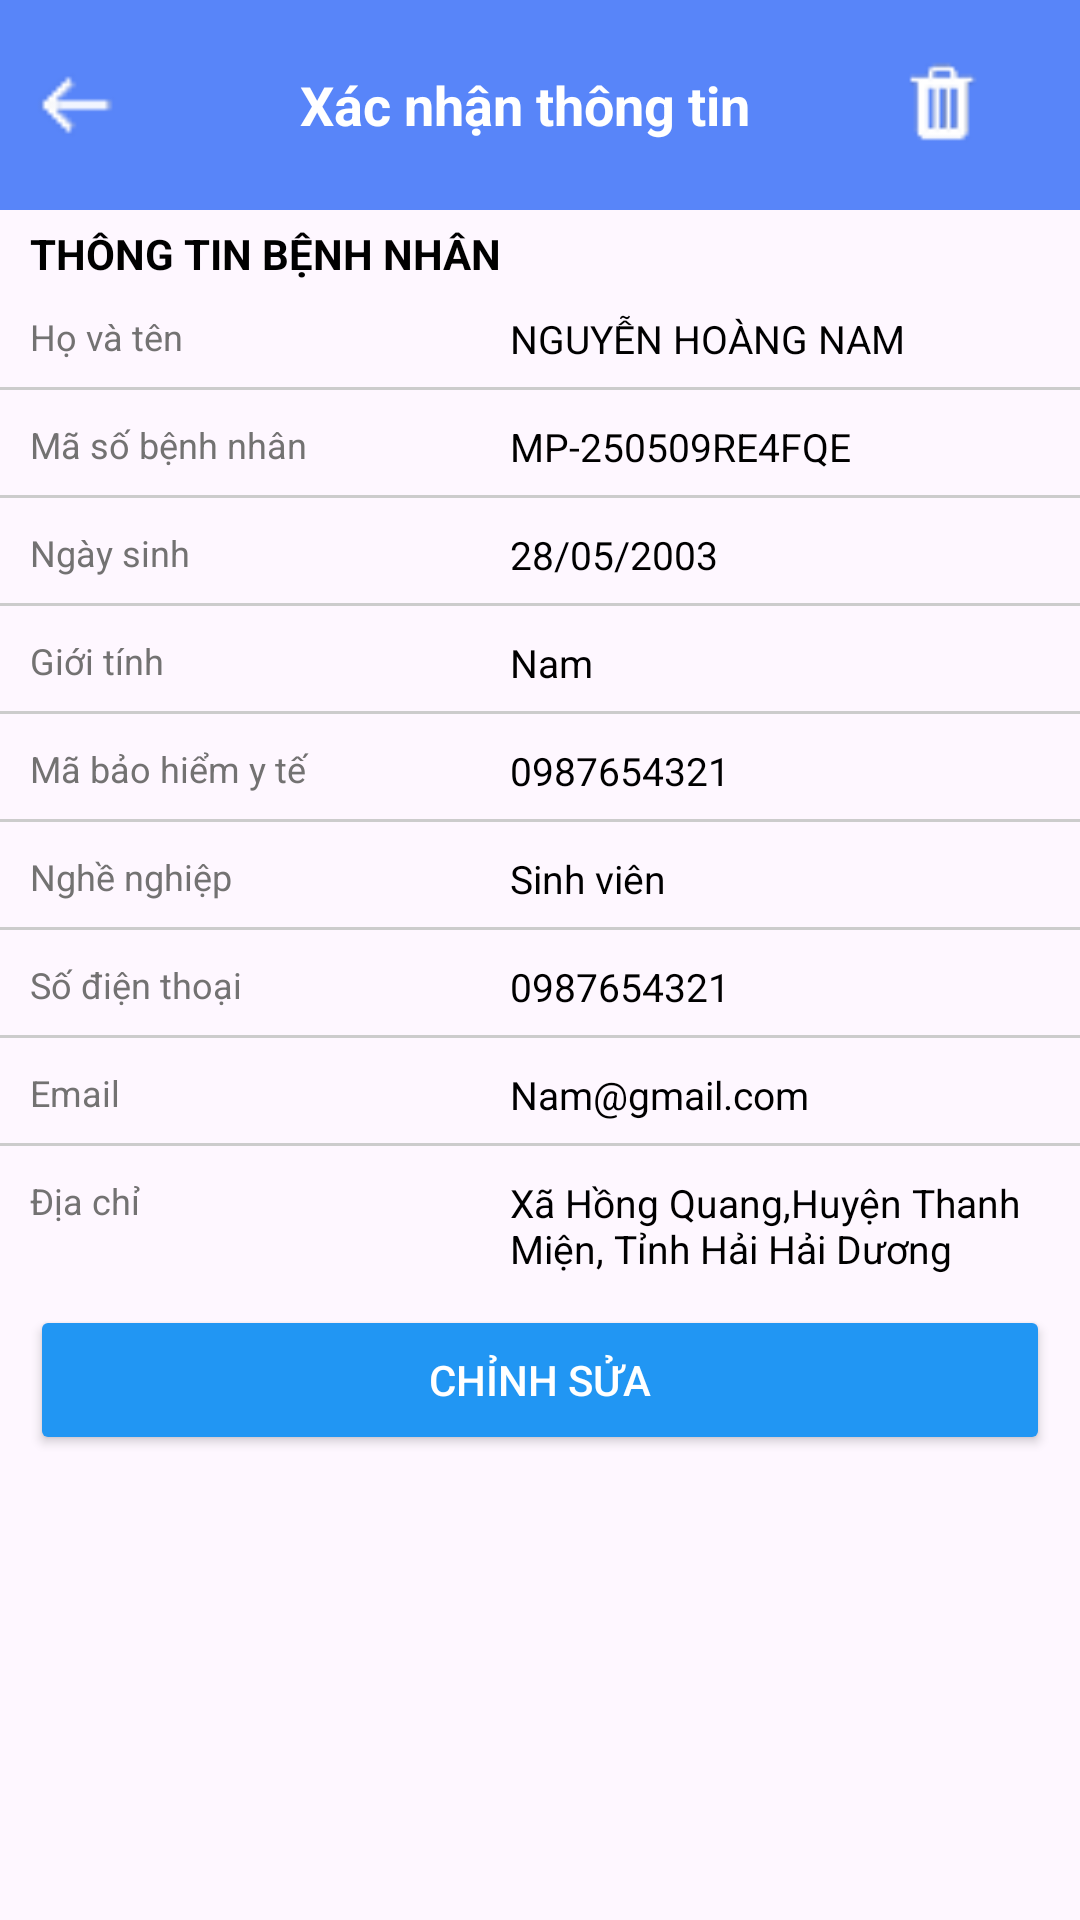

Here is an Android app screen rendered from its layout file. Give the layout XML and the strings, colors and styles it references.
<!-- AndroidManifest.xml: application theme Theme.MadicalBooking -->
<!-- res/layout/activity_thong_tin_benh_nhan.xml -->
<?xml version="1.0" encoding="utf-8"?>
<LinearLayout xmlns:android="http://schemas.android.com/apk/res/android"
    xmlns:app="http://schemas.android.com/apk/res-auto"
    xmlns:tools="http://schemas.android.com/tools"
    android:layout_width="match_parent"
    android:layout_height="match_parent"
    android:orientation="vertical"
    tools:context=".thong_tin_benh_nhan">
    <LinearLayout
        android:layout_width="match_parent"
        android:layout_height="wrap_content"
        android:orientation="vertical">
        <LinearLayout
            android:layout_width="match_parent"
            android:layout_height="70dp"
            android:background="#5885F9"
            android:orientation="horizontal">
            <ImageView
                android:layout_width="30dp"
                android:layout_height="30dp"
                android:layout_gravity="center"
                android:layout_marginLeft="10dp"
                android:background="@drawable/ic_left"/>
            <TextView
                android:layout_width="wrap_content"
                android:layout_height="match_parent"
                android:text="Xác nhận thông tin"
                android:textColor="@color/design_default_color_on_primary"
                android:textStyle="bold"
                android:layout_gravity="center"
                android:textSize="18sp"
                android:gravity="center"
                android:layout_marginLeft="60dp"/>
                <ImageView
                    android:layout_width="30dp"
                    android:layout_height="30dp"
                    android:layout_gravity="center"
                    android:layout_marginLeft="50dp"
                    android:background="@drawable/ic_delete"/>
        </LinearLayout>
    </LinearLayout>
    <TextView
        android:layout_width="wrap_content"
        android:layout_height="wrap_content"
        android:text="THÔNG TIN BỆNH NHÂN"
        android:textColor="@color/black"
        android:textStyle="bold"
        android:textSize="14sp"
        android:layout_marginTop="5dp"
        android:layout_marginLeft="10dp"/>
    <LinearLayout
        android:layout_width="match_parent"
        android:layout_height="25dp"
        android:layout_marginTop="10dp"
        android:layout_marginLeft="10dp"
        android:orientation="horizontal">
        <TextView
            android:layout_width="100dp"
            android:layout_height="match_parent"
            android:text="Họ và tên"
            android:layout_marginRight="60dp"
            android:textColor="#737272"
            android:textSize="12sp"/>
        <TextView
            android:layout_width="wrap_content"
            android:layout_height="match_parent"
            android:text="NGUYỄN HOÀNG NAM"
            android:textColor="#000000"
            android:textSize="13sp"/>
    </LinearLayout>
    <View
        android:layout_width="match_parent"
        android:layout_height="1dp"
        android:background="#CCCCCC" />
    <LinearLayout
        android:layout_width="match_parent"
        android:layout_height="25dp"
        android:layout_marginTop="10dp"
        android:layout_marginLeft="10dp"
        android:orientation="horizontal">
        <TextView
            android:layout_width="100dp"
            android:layout_height="match_parent"
            android:text="Mã số bệnh nhân"
            android:layout_marginRight="60dp"
            android:textColor="#737272"
            android:textSize="12sp"/>
        <TextView
            android:layout_width="wrap_content"
            android:layout_height="match_parent"
            android:text="MP-250509RE4FQE"
            android:textColor="#000000"
            android:textSize="13sp"/>
    </LinearLayout>
    <View
        android:layout_width="match_parent"
        android:layout_height="1dp"
        android:background="#CCCCCC" />
    <LinearLayout
        android:layout_width="match_parent"
        android:layout_height="25dp"
        android:layout_marginTop="10dp"
        android:layout_marginLeft="10dp"
        android:orientation="horizontal">
        <TextView
            android:layout_width="100dp"
            android:layout_height="match_parent"
            android:text="Ngày sinh"
            android:layout_marginRight="60dp"
            android:textColor="#737272"
            android:textSize="12sp"/>
        <TextView
            android:layout_width="wrap_content"
            android:layout_height="match_parent"
            android:text="28/05/2003"
            android:textColor="#000000"
            android:textSize="13sp"/>
    </LinearLayout>
    <View
        android:layout_width="match_parent"
        android:layout_height="1dp"
        android:background="#CCCCCC" />
    <LinearLayout
        android:layout_width="match_parent"
        android:layout_height="25dp"
        android:layout_marginTop="10dp"
        android:layout_marginLeft="10dp"
        android:orientation="horizontal">
        <TextView
            android:layout_width="100dp"
            android:layout_height="match_parent"
            android:text="Giới tính"
            android:layout_marginRight="60dp"
            android:textColor="#737272"
            android:textSize="12sp"/>
        <TextView
            android:layout_width="wrap_content"
            android:layout_height="match_parent"
            android:text="Nam"
            android:textColor="#000000"
            android:textSize="13sp"/>
    </LinearLayout>
    <View
        android:layout_width="match_parent"
        android:layout_height="1dp"
        android:background="#CCCCCC" />
    <LinearLayout
        android:layout_width="match_parent"
        android:layout_height="25dp"
        android:layout_marginTop="10dp"
        android:layout_marginLeft="10dp"
        android:orientation="horizontal">
        <TextView
            android:layout_width="100dp"
            android:layout_height="match_parent"
            android:text="Mã bảo hiểm y tế"
            android:layout_marginRight="60dp"
            android:textColor="#737272"
            android:textSize="12sp"/>
        <TextView
            android:layout_width="wrap_content"
            android:layout_height="match_parent"
            android:text="0987654321"
            android:textColor="#000000"
            android:textSize="13sp"/>
    </LinearLayout>
    <View
        android:layout_width="match_parent"
        android:layout_height="1dp"
        android:background="#CCCCCC" />
    <LinearLayout
        android:layout_width="match_parent"
        android:layout_height="25dp"
        android:layout_marginTop="10dp"
        android:layout_marginLeft="10dp"
        android:orientation="horizontal">
        <TextView
            android:layout_width="100dp"
            android:layout_height="match_parent"
            android:text="Nghề nghiệp"
            android:layout_marginRight="60dp"
            android:textColor="#737272"
            android:textSize="12sp"/>
        <TextView
            android:layout_width="wrap_content"
            android:layout_height="match_parent"
            android:text="Sinh viên"
            android:textColor="#000000"
            android:textSize="13sp"/>
    </LinearLayout>
    <View
        android:layout_width="match_parent"
        android:layout_height="1dp"
        android:background="#CCCCCC" />
    <LinearLayout
        android:layout_width="match_parent"
        android:layout_height="25dp"
        android:layout_marginTop="10dp"
        android:layout_marginLeft="10dp"
        android:orientation="horizontal">
        <TextView
            android:layout_width="100dp"
            android:layout_height="match_parent"
            android:text="Số điện thoại"
            android:layout_marginRight="60dp"
            android:textColor="#737272"
            android:textSize="12sp"/>
        <TextView
            android:layout_width="wrap_content"
            android:layout_height="match_parent"
            android:text="0987654321"
            android:textColor="#000000"
            android:textSize="13sp"/>
    </LinearLayout>
    <View
        android:layout_width="match_parent"
        android:layout_height="1dp"
        android:background="#CCCCCC" />
    <LinearLayout
        android:layout_width="match_parent"
        android:layout_height="25dp"
        android:layout_marginTop="10dp"
        android:layout_marginLeft="10dp"
        android:orientation="horizontal">
        <TextView
            android:layout_width="100dp"
            android:layout_height="match_parent"
            android:text="Email"
            android:layout_marginRight="60dp"
            android:textColor="#737272"
            android:textSize="12sp"/>
        <TextView
            android:layout_width="wrap_content"
            android:layout_height="match_parent"
            android:text="Nam@gmail.com"
            android:textColor="#000000"
            android:textSize="13sp"/>
    </LinearLayout>
    <View
        android:layout_width="match_parent"
        android:layout_height="1dp"
        android:background="#CCCCCC" />
    <LinearLayout
        android:layout_width="match_parent"
        android:layout_height="wrap_content"
        android:layout_marginTop="10dp"
        android:layout_marginLeft="10dp"
        android:orientation="horizontal">
        <TextView
            android:layout_width="100dp"
            android:layout_height="match_parent"
            android:text="Địa chỉ"
            android:layout_marginRight="60dp"
            android:textColor="#737272"
            android:textSize="12sp"/>
        <TextView
            android:layout_width="wrap_content"
            android:layout_height="match_parent"
            android:text="Xã Hồng Quang,Huyện Thanh Miện, Tỉnh Hải Hải Dương"
            android:textColor="#000000"
            android:textSize="13sp"/>
    </LinearLayout>
    <Button
        android:layout_margin="10dp"
        android:layout_width="match_parent"
        android:layout_height="50dp"
        android:text="CHỈNH SỬA"
        android:textColor="#FFFFFF"
        android:backgroundTint="#2196F3" />
</LinearLayout>
<!-- resources referenced by this layout -->
<resources>
  <!-- drawable ic_delete: png bitmap (drawable, 618 bytes) -->
  <!-- drawable ic_left: png bitmap (drawable, 310 bytes) -->
  <style name="Theme.MadicalBooking" parent="Base.Theme.MadicalBooking" />
  <style name="Base.Theme.MadicalBooking" parent="Theme.Material3.DayNight.NoActionBar">
          
          
      </style>
  <!-- not gathered from this repository: default colours our renderer supplied (Android Studio template values) -->
  <color name="black">#FF000000</color>
</resources>
